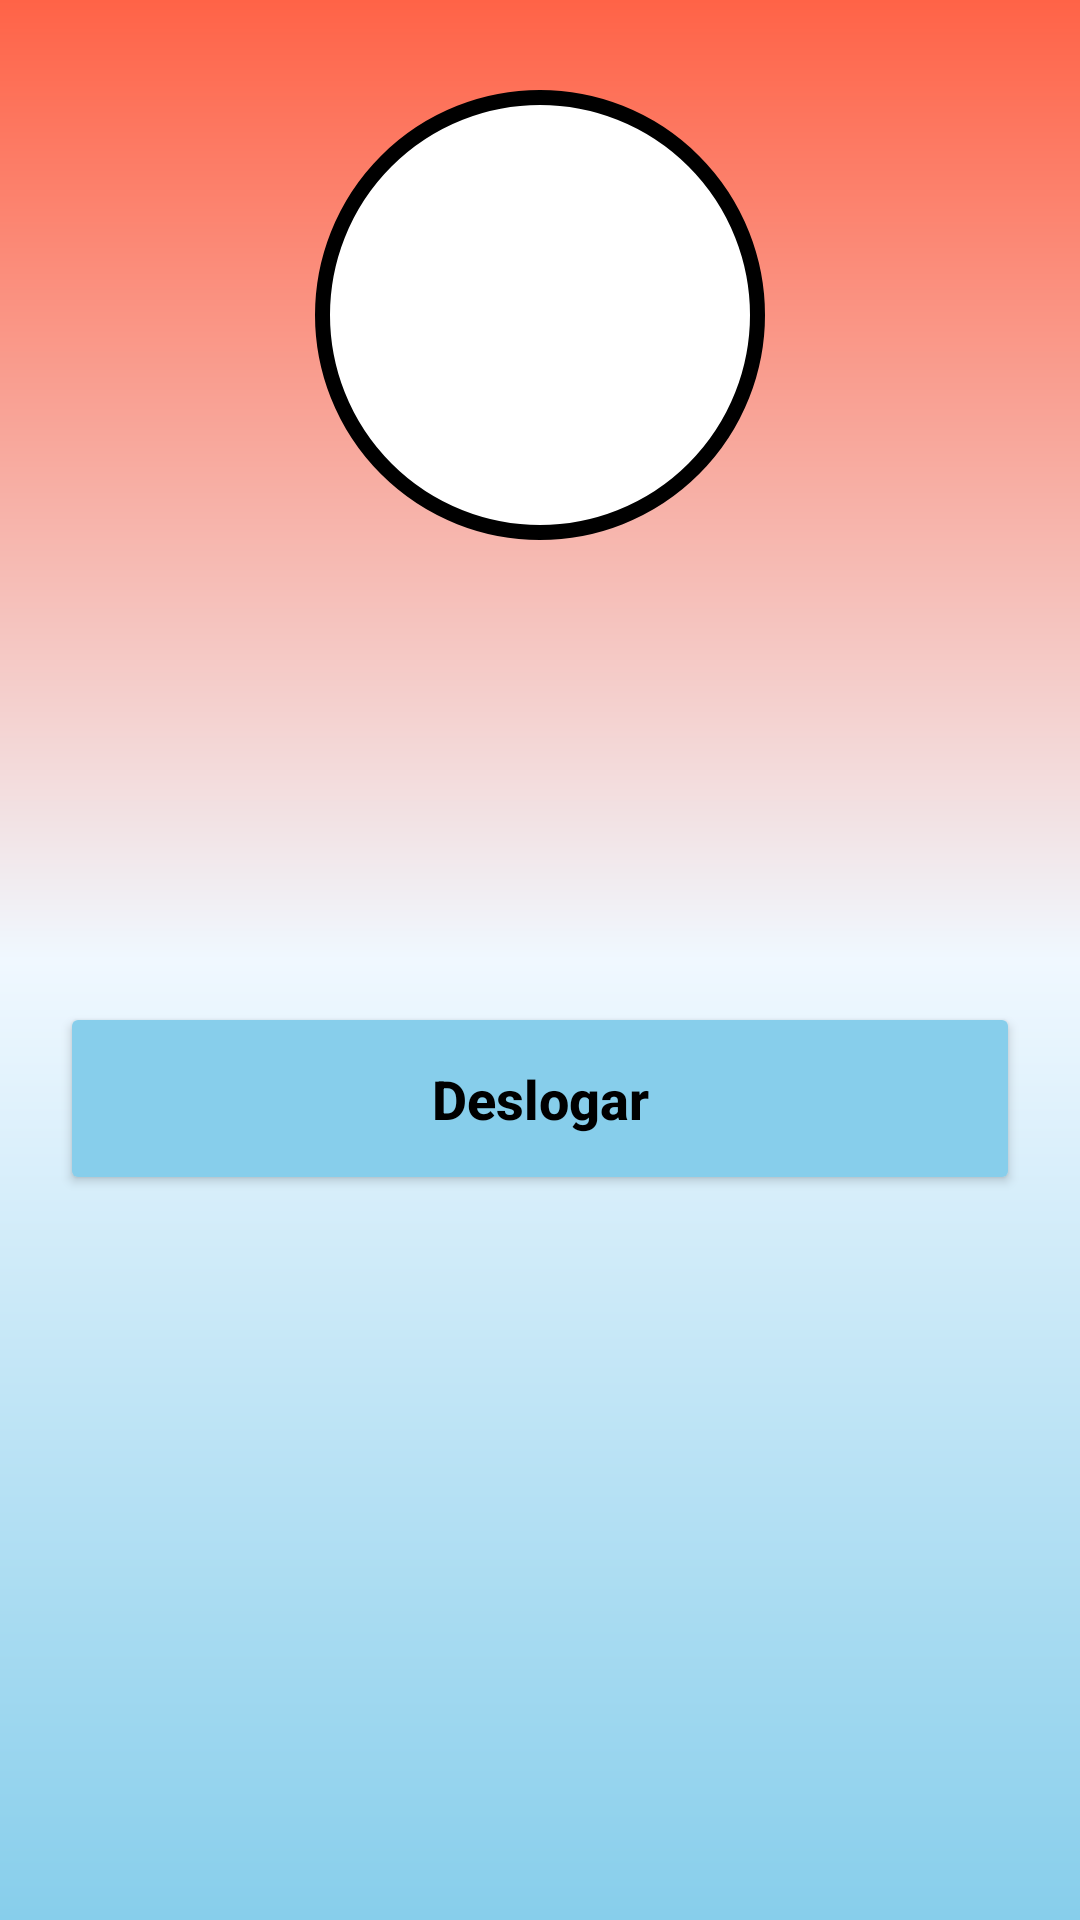

Here is an Android app screen rendered from its layout file. Give the layout XML and the strings, colors and styles it references.
<!-- AndroidManifest.xml: application theme Theme.GlicoCare -->
<!-- res/layout/activity_perfil_paciente.xml -->
<?xml version="1.0" encoding="utf-8"?>
<androidx.constraintlayout.widget.ConstraintLayout
    xmlns:android="http://schemas.android.com/apk/res/android"
    xmlns:app="http://schemas.android.com/apk/res-auto"
    xmlns:tools="http://schemas.android.com/tools"
    android:layout_width="match_parent"
    android:layout_height="match_parent"
    android:background="@drawable/background"
    tools:context=".PerfilPaciente">

    <View
        android:id="@+id/containerUser"
        android:layout_width="150dp"
        android:layout_height="150dp"
        android:layout_marginTop="30dp"
        android:background="@drawable/container_user"
        app:layout_constraintStart_toStartOf="parent"
        app:layout_constraintEnd_toEndOf="parent"
        app:layout_constraintTop_toTopOf="parent"/>

    <ImageView
        android:layout_width="100dp"
        android:layout_height="100dp"
        android:src="@drawable/ic_user"
        app:layout_constraintStart_toStartOf="@id/containerUser"
        app:layout_constraintEnd_toEndOf="@id/containerUser"
        app:layout_constraintTop_toTopOf="@id/containerUser"
        app:layout_constraintBottom_toBottomOf="@id/containerUser"/>

    <ImageView
        android:id="@+id/iconeUser"
        android:layout_width="50dp"
        android:layout_height="50dp"
        android:src="@drawable/ic_user"
        android:layout_marginLeft="20dp"
        android:layout_marginTop="30dp"
        app:layout_constraintTop_toBottomOf="@id/containerUser"
        app:layout_constraintStart_toStartOf="parent"/>

    <TextView
        android:id="@+id/textNomeUsuario"
        android:layout_width="wrap_content"
        android:layout_height="wrap_content"
        android:text=""
        android:textColor="@color/black"
        android:textSize="20sp"
        android:textStyle="bold"
        android:layout_marginTop="40dp"
        android:layout_marginLeft="10dp"
        app:layout_constraintTop_toBottomOf="@id/containerUser"
        app:layout_constraintStart_toEndOf="@id/iconeUser"/>

    <ImageView
        android:id="@+id/iconeEmail"
        android:layout_width="50dp"
        android:layout_height="50dp"
        android:src="@drawable/ic_email"
        android:layout_marginLeft="20dp"
        android:layout_marginTop="20dp"
        app:layout_constraintTop_toBottomOf="@id/iconeUser"
        app:layout_constraintStart_toStartOf="parent"/>

    <TextView
        android:id="@+id/textEmailUsuario"
        android:layout_width="wrap_content"
        android:layout_height="wrap_content"
        android:text=""
        android:textColor="@color/black"
        android:textSize="20sp"
        android:textStyle="bold"
        android:layout_marginTop="40dp"
        android:layout_marginLeft="10dp"
        app:layout_constraintTop_toBottomOf="@id/textNomeUsuario"
        app:layout_constraintStart_toEndOf="@id/iconeEmail"/>

    <Button
        android:id="@+id/bt_deslogar"
        android:layout_width="match_parent"
        android:layout_height="wrap_content"
        android:backgroundTint="@color/blue"
        android:text="Deslogar"
        android:textColor="@color/black"
        android:textStyle="bold"
        android:textAllCaps="false"
        android:textSize="18sp"
        android:padding="20dp"
        android:layout_margin="20dp"
        app:layout_constraintTop_toBottomOf="@id/textEmailUsuario"/>



</androidx.constraintlayout.widget.ConstraintLayout>
<!-- resources referenced by this layout -->
<resources>
  <color name="black">#FF000000</color>
  <color name="blue">#87CEEB</color>
  <!-- drawable background (drawable) -->
  <?xml version="1.0" encoding="utf-8"?>
  <shape xmlns:android="http://schemas.android.com/apk/res/android">
  
      <gradient
          android:startColor="@color/red"
          android:centerColor="@color/ligth_red"
          android:endColor="@color/blue"
          android:angle="-90"
      />
  
  </shape>
  <!-- drawable container_user (drawable) -->
  <?xml version="1.0" encoding="utf-8"?>
  <shape xmlns:android="http://schemas.android.com/apk/res/android">
  
      <solid android:color="@color/white"></solid>
      <corners android:radius="100dp"></corners>
      <stroke android:color="@color/black" android:width="5dp"></stroke>
  
  </shape>
  <style name="Theme.GlicoCare" parent="Theme.AppCompat.Light.DarkActionBar">
          
          <item name="colorPrimary">@color/black</item>
          <item name="colorPrimaryDark">@color/black</item>
          <item name="colorAccent">@color/teal_200</item>
          
      </style>
  <color name="red">#FF6347</color>
  <color name="ligth_red">#F0F8FF</color>
  <color name="white">#FFFFFFFF</color>
  <color name="teal_200">#FF03DAC5</color>
</resources>
